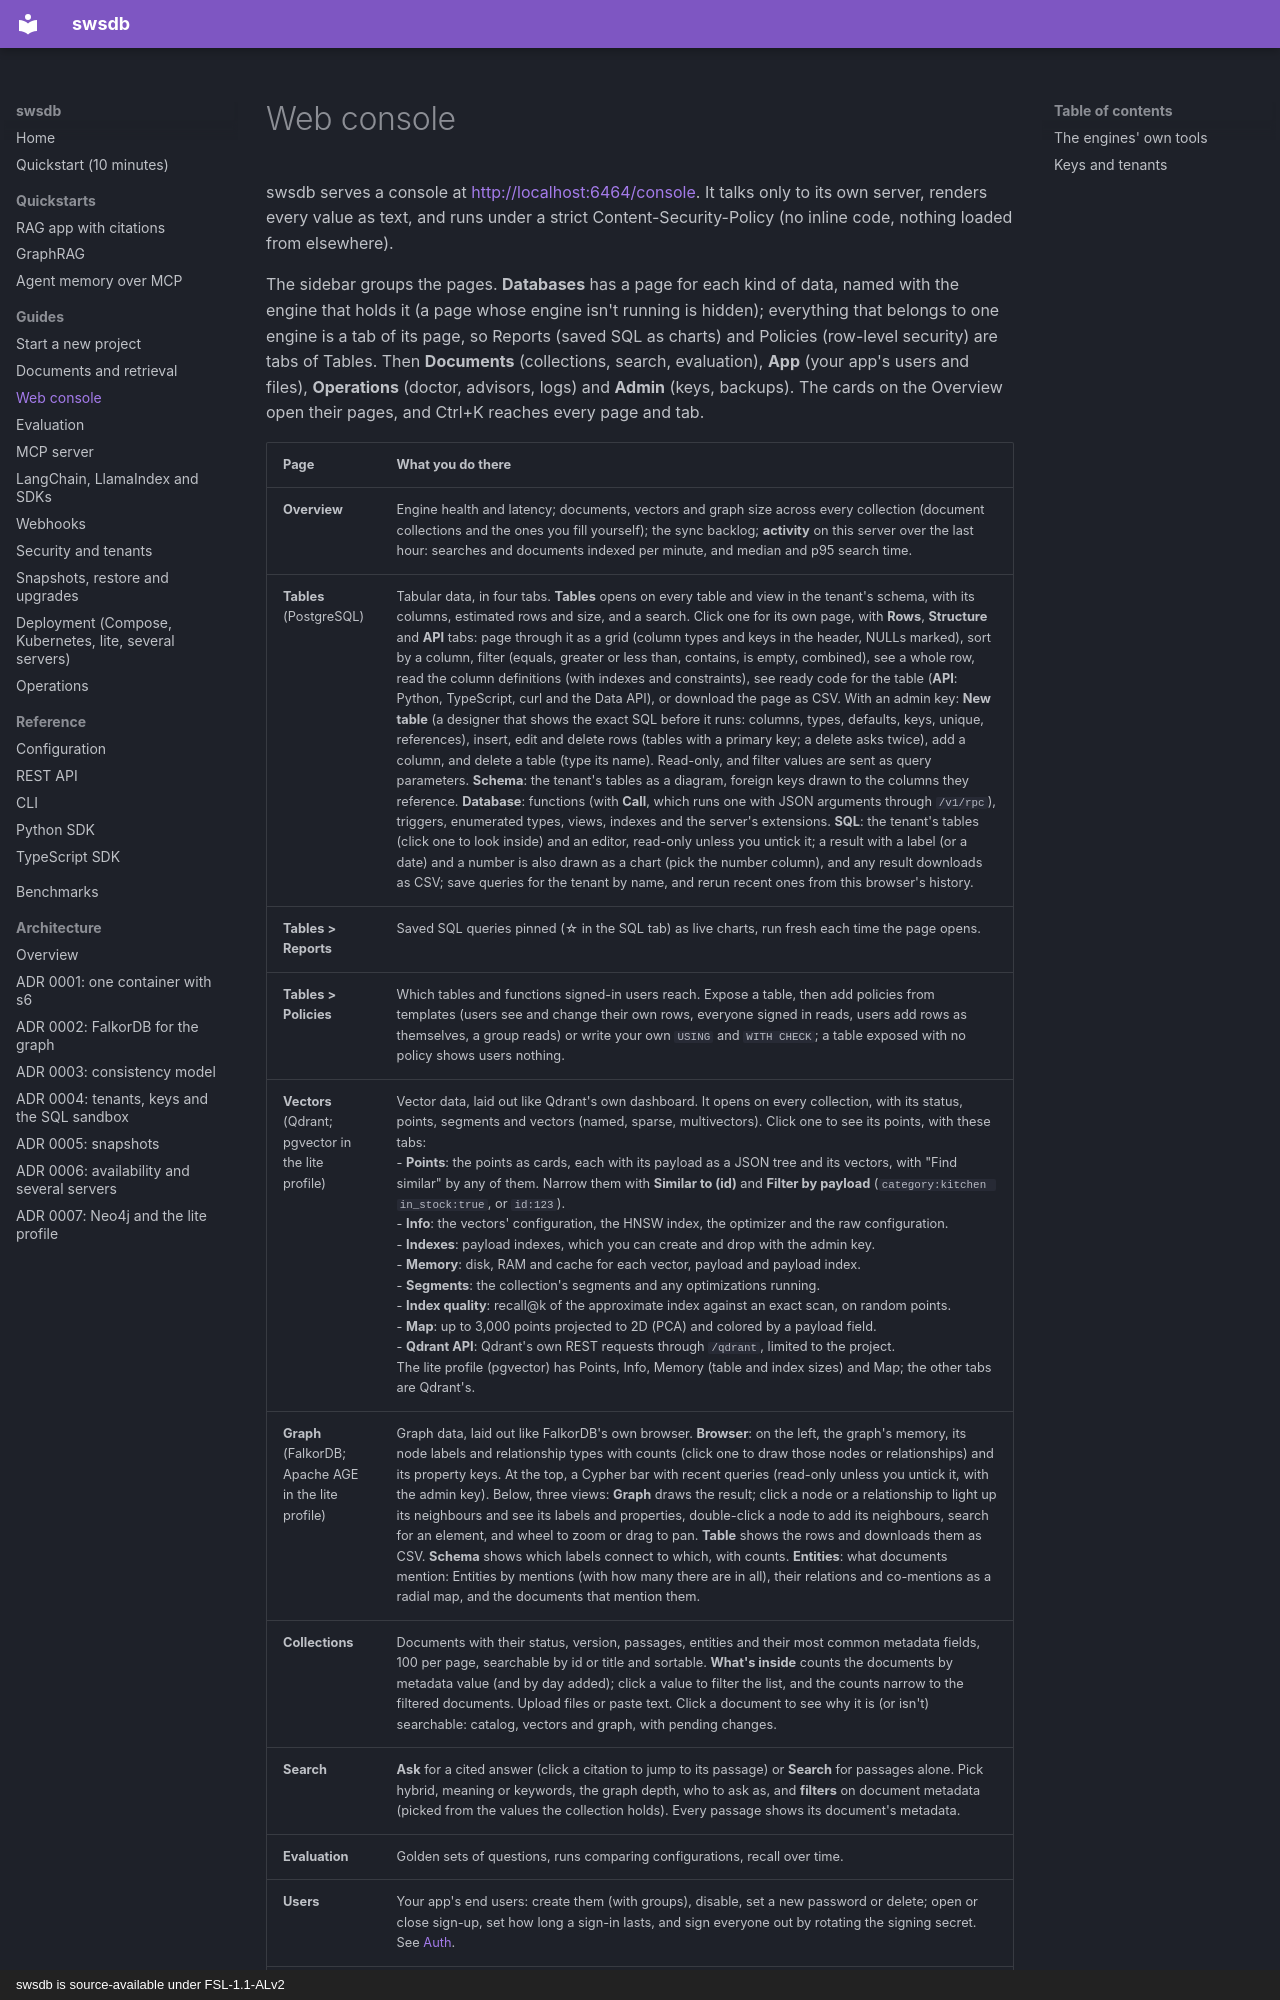

repository: prosws2210/SwsDB · page: guides/console/index.html · generator: mkdocs · copyright: swsdb is source-available under FSL-1.1-ALv2

# Web console

swsdb serves a console at <http://localhost:6464/console>. It talks only to its own server, renders every value as text,
and runs under a strict Content-Security-Policy (no inline code, nothing loaded from elsewhere).

The sidebar groups the pages. **Databases** has a page for each kind of data, named with the engine that holds it
(a page whose engine isn't running is hidden); everything that belongs to one engine is a tab of its page, so Reports
(saved SQL as charts) and Policies (row-level security) are tabs of Tables. Then **Documents** (collections, search,
evaluation), **App** (your app's users and files), **Operations** (doctor, advisors, logs) and **Admin** (keys,
backups). The cards on the Overview open their pages, and Ctrl+K reaches every page and tab.
